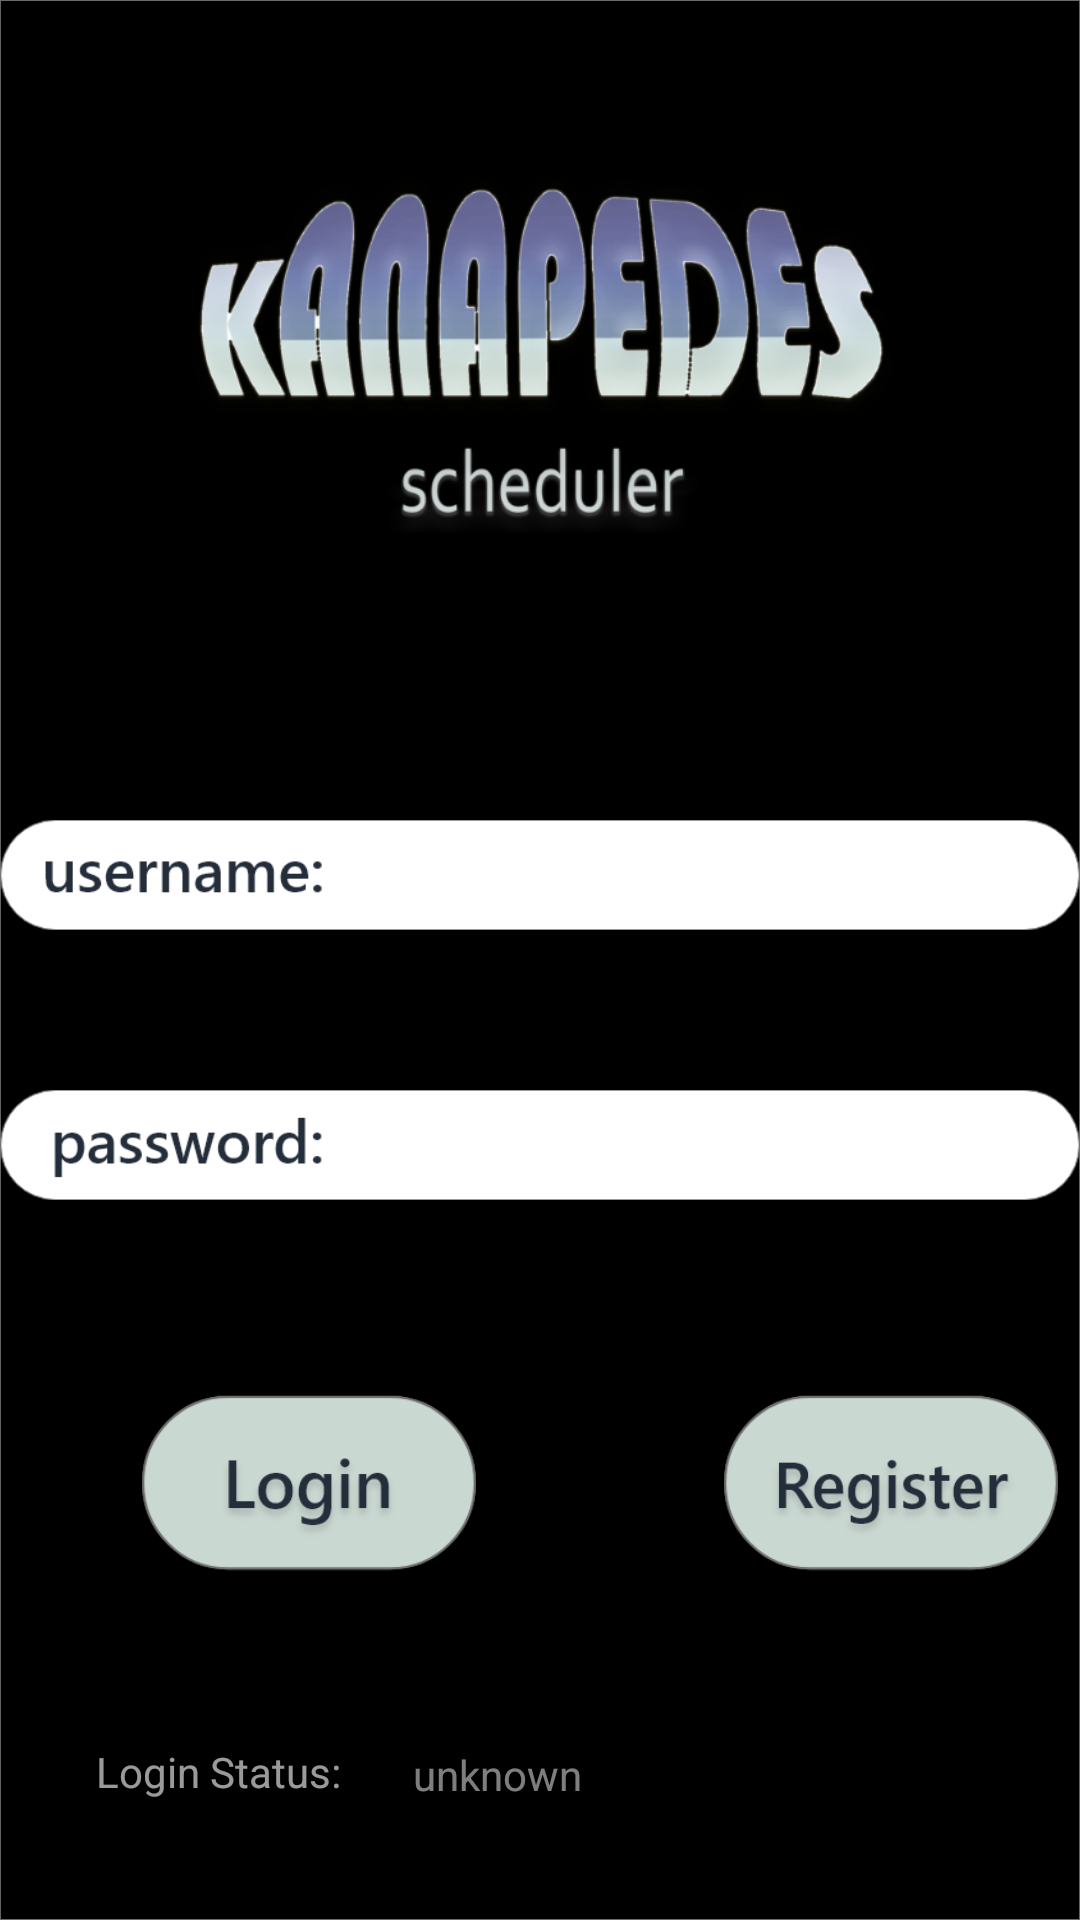

Produce the Android XML layout that renders to this screen, including the resource entries it uses.
<!-- AndroidManifest.xml: application theme Theme.Texn_Logism_Login -->
<!-- res/layout/activity_login.xml -->
<?xml version="1.0" encoding="utf-8"?>
<androidx.constraintlayout.widget.ConstraintLayout xmlns:android="http://schemas.android.com/apk/res/android"
    xmlns:app="http://schemas.android.com/apk/res-auto"
    xmlns:tools="http://schemas.android.com/tools"
    android:layout_width="match_parent"
    android:layout_height="match_parent"
    android:background="@drawable/background_black"
    tools:context=".LoginActivity"

    >


    <Button
        android:id="@+id/buttonRegister"
        android:layout_width="118dp"
        android:layout_height="65dp"

        android:layout_marginStart="76dp"
        android:layout_marginLeft="76dp"
        android:layout_marginBottom="112dp"
        android:background="@drawable/button_register"
        android:clickable="true"
        android:textColor="#B9B9B9"
        app:layout_constraintBottom_toBottomOf="parent"
        app:layout_constraintEnd_toEndOf="parent"
        app:layout_constraintHorizontal_bias="0.0"
        app:layout_constraintStart_toEndOf="@+id/buttonLogin" />

    <Button
        android:id="@+id/buttonLogin"
        android:layout_width="118dp"
        android:layout_height="65dp"

        android:layout_marginStart="44dp"
        android:layout_marginLeft="44dp"
        android:layout_marginBottom="112dp"
        android:background="@drawable/button_login"
        android:clickable="true"
        android:textColor="#B9B9B9"
        app:layout_constraintBottom_toBottomOf="parent"
        app:layout_constraintStart_toStartOf="parent" />

    <TextView
        android:id="@+id/textView4"
        android:layout_width="wrap_content"
        android:layout_height="wrap_content"
        android:layout_marginStart="32dp"
        android:layout_marginLeft="32dp"
        android:layout_marginBottom="40dp"
        android:text="Login Status:"
        android:textColor="#9AFFFFFF"
        app:layout_constraintBottom_toBottomOf="parent"
        app:layout_constraintStart_toStartOf="parent" />

    <TextView
        android:id="@+id/status"
        android:layout_width="112dp"
        android:layout_height="18dp"
        android:layout_marginStart="24dp"
        android:layout_marginLeft="24dp"
        android:layout_marginEnd="149dp"
        android:layout_marginRight="149dp"
        android:layout_marginBottom="40dp"
        android:text="unknown"
        android:textColor="#7EFFFFFF"
        app:layout_constraintBottom_toBottomOf="parent"
        app:layout_constraintEnd_toEndOf="parent"
        app:layout_constraintHorizontal_bias="0.0"
        app:layout_constraintStart_toEndOf="@+id/textView4" />

    <ImageView
        android:id="@+id/imageView3"
        android:layout_width="671dp"
        android:layout_height="246dp"
        app:layout_constraintBottom_toBottomOf="parent"
        app:layout_constraintEnd_toEndOf="parent"
        app:layout_constraintStart_toStartOf="parent"
        app:layout_constraintTop_toTopOf="parent"
        app:layout_constraintVertical_bias="0.0"
        app:srcCompat="@drawable/kanapedes_logo" />

    <ImageView
        android:id="@+id/imageView2"
        android:layout_width="wrap_content"
        android:layout_height="wrap_content"
        android:layout_marginTop="32dp"
        app:layout_constraintBottom_toTopOf="@+id/imageView"
        app:layout_constraintEnd_toEndOf="parent"
        app:layout_constraintHorizontal_bias="0.0"
        app:layout_constraintStart_toStartOf="parent"
        app:layout_constraintTop_toBottomOf="@+id/imageView3"
        app:srcCompat="@drawable/username" />

    <ImageView
        android:id="@+id/imageView"
        android:layout_width="wrap_content"
        android:layout_height="wrap_content"
        android:layout_marginBottom="68dp"
        app:layout_constraintBottom_toTopOf="@+id/buttonRegister"
        app:layout_constraintEnd_toEndOf="parent"
        app:layout_constraintHorizontal_bias="0.0"
        app:layout_constraintStart_toStartOf="parent"
        app:layout_constraintTop_toBottomOf="@+id/imageView2"
        app:srcCompat="@drawable/password" />

    <EditText
        android:id="@+id/editTextTextPassword"
        android:layout_width="204dp"
        android:layout_height="32dp"
        android:background="#FFFFFF"
        android:editable="true"
        android:ems="10"
        android:inputType="textPassword"
        android:textColor="#000000"
        android:textSize="18sp"
        app:layout_constraintBottom_toBottomOf="@+id/imageView"
        app:layout_constraintEnd_toEndOf="@+id/imageView"
        app:layout_constraintHorizontal_bias="0.922"
        app:layout_constraintStart_toStartOf="parent"
        app:layout_constraintTop_toTopOf="@+id/imageView" />

    <EditText
        android:id="@+id/editTextUsername"
        android:layout_width="204dp"
        android:layout_height="32dp"
        android:background="#FFFFFF"
        android:ems="10"
        android:inputType="textPersonName"
        android:textColor="#000000"
        android:textSize="18sp"
        app:layout_constraintBottom_toBottomOf="@+id/imageView2"
        app:layout_constraintEnd_toEndOf="@+id/imageView2"
        app:layout_constraintHorizontal_bias="0.922"
        app:layout_constraintStart_toStartOf="parent"
        app:layout_constraintTop_toTopOf="@+id/imageView2" />

</androidx.constraintlayout.widget.ConstraintLayout>
<!-- resources referenced by this layout -->
<resources>
  <!-- drawable background_black: png bitmap (drawable-v24, 15796 bytes) -->
  <!-- drawable button_login (drawable) -->
  <?xml version="1.0" encoding="utf-8"?>
  <selector xmlns:android="http://schemas.android.com/apk/res/android">
      <item android:drawable="@drawable/login_pressed"
          android:state_pressed="true" />
      <item android:drawable="@drawable/login" />
  </selector>
  <!-- drawable button_register (drawable) -->
  <?xml version="1.0" encoding="utf-8"?>
  <selector xmlns:android="http://schemas.android.com/apk/res/android">
      <item android:drawable="@drawable/register_pressed"
          android:state_pressed="true" />
      <item android:drawable="@drawable/register" />
  </selector>
  <!-- drawable kanapedes_logo: png bitmap (drawable-v24, 122924 bytes) -->
  <!-- drawable password: png bitmap (drawable-v24, 9500 bytes) -->
  <!-- drawable username: png bitmap (drawable-v24, 8681 bytes) -->
  <style name="Theme.Texn_Logism_Login" parent="Theme.AppCompat.Light.NoActionBar">
          
          <item name="colorPrimary">@color/purple_500</item>
          <item name="colorPrimaryVariant">@color/purple_700</item>
          <item name="colorOnPrimary">@color/white</item>
          
          <item name="colorSecondary">@color/teal_200</item>
          <item name="colorSecondaryVariant">@color/teal_700</item>
          <item name="colorOnSecondary">@color/black</item>
          
          <item name="android:statusBarColor" tools:targetApi="l">?attr/colorPrimaryVariant</item>
          
      </style>
  <!-- drawable login_pressed: png bitmap (drawable-v24, 14651 bytes) -->
  <!-- drawable login: png bitmap (drawable-v24, 16168 bytes) -->
  <!-- drawable register_pressed: png bitmap (drawable-v24, 17850 bytes) -->
  <!-- drawable register: png bitmap (drawable-v24, 19927 bytes) -->
  <!-- not gathered from this repository: default colours our renderer supplied (Android Studio template values) -->
  <color name="purple_500">#FF6200EE</color>
  <color name="purple_700">#FF3700B3</color>
  <color name="teal_200">#FF03DAC5</color>
  <color name="teal_700">#FF018786</color>
  <color name="black">#FF000000</color>
  <color name="white">#FFFFFFFF</color>
</resources>
